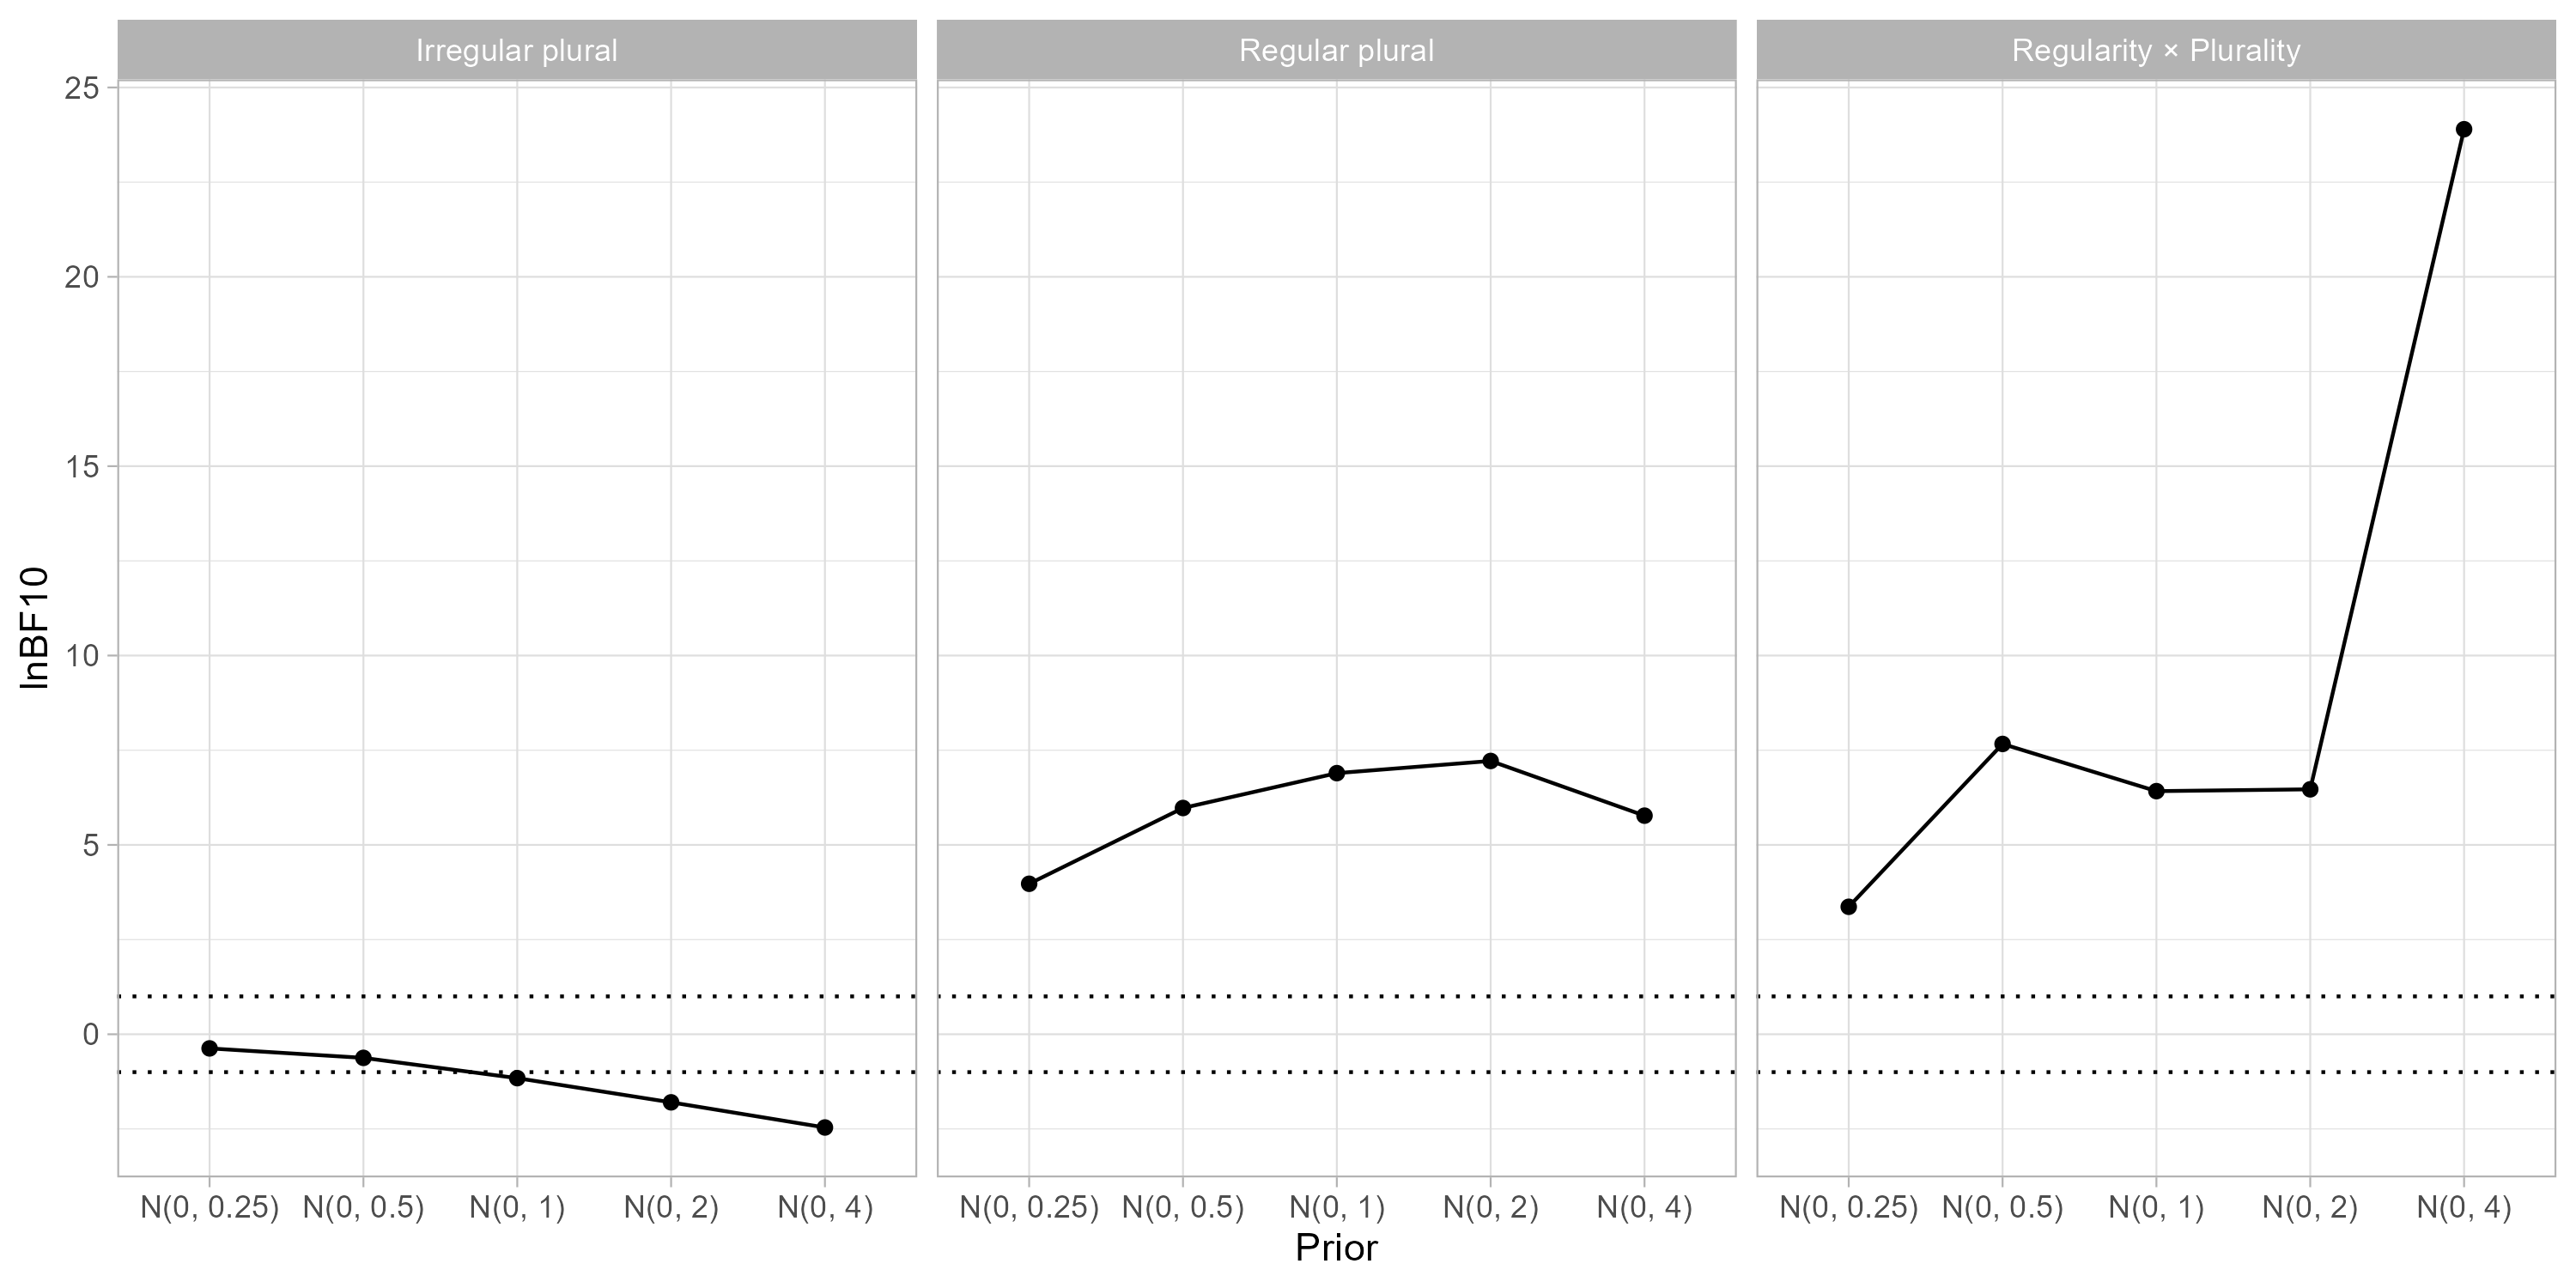

The data file committed next to this chart (first rows):
prior, prior_sd, effect, lnBF10
N(0, 0.25), 0.25, Regular plural, 3.973
N(0, 0.25), 0.25, Irregular plural, -0.3733
N(0, 0.25), 0.25, Regularity × Plurality, 3.366
N(0, 0.5), 0.5, Regular plural, 5.974
N(0, 0.5), 0.5, Irregular plural, -0.6235
N(0, 0.5), 0.5, Regularity × Plurality, 7.666
N(0, 1), 1, Regular plural, 6.895
N(0, 1), 1, Irregular plural, -1.159
N(0, 1), 1, Regularity × Plurality, 6.419
N(0, 2), 2, Regular plural, 7.216
N(0, 2), 2, Irregular plural, -1.798
N(0, 2), 2, Regularity × Plurality, 6.468
N(0, 4), 4, Regular plural, 5.772
N(0, 4), 4, Irregular plural, -2.462
N(0, 4), 4, Regularity × Plurality, 23.9
